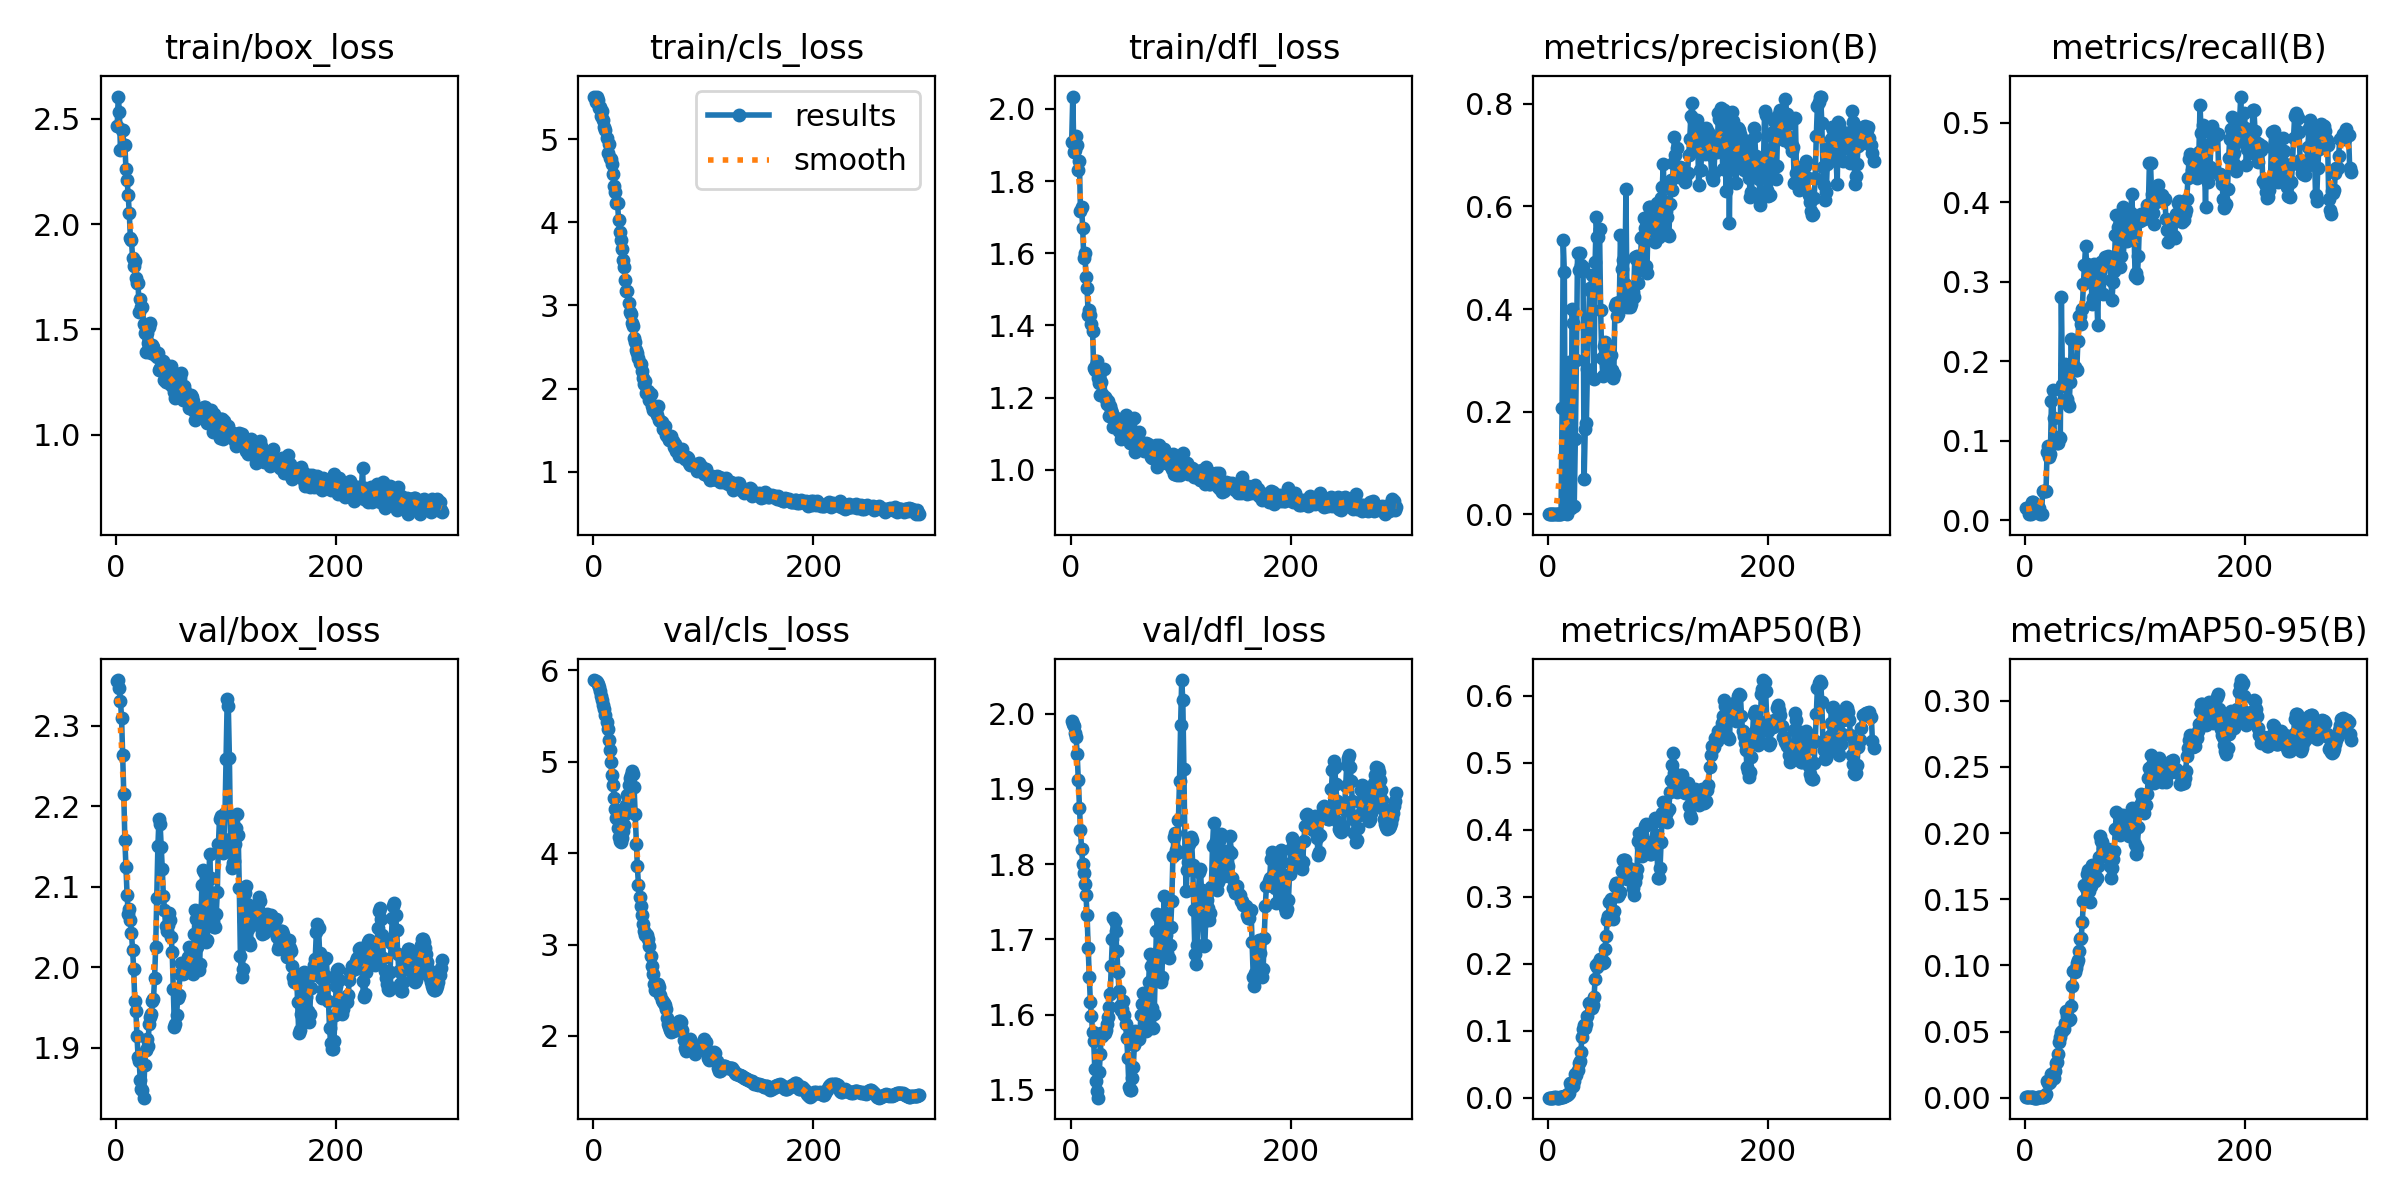

The data file committed next to this chart (first rows):
epoch, train/box_loss, train/cls_loss, train/dfl_loss, metrics/precision(B), metrics/recall(B), metrics/mAP50(B), metrics/mAP50-95(B), val/box_loss, val/cls_loss, val/dfl_loss, lr/pg0, lr/pg1, lr/pg2
1, 2.464, 5.504, 1.909, 0.00086, 0.01471, 0.00055, 0.00044, 2.356, 5.895, 1.99, 0, 0, 0
2, 2.606, 5.452, 2.034, 0.00086, 0.01471, 0.00054, 0.0004, 2.357, 5.886, 1.987, 2.6213e-06, 2.6213e-06, 2.6213e-06
3, 2.532, 5.512, 1.88, 0.00088, 0.01471, 0.00055, 0.00041, 2.347, 5.875, 1.983, 5.2253e-06, 5.2253e-06, 5.2253e-06
4, 2.351, 5.471, 1.887, 0.00067, 0.00735, 0.00043, 0.00034, 2.331, 5.855, 1.974, 7.8119e-06, 7.8119e-06, 7.8119e-06
5, 2.449, 5.375, 1.926, 0.00067, 0.00735, 0.00043, 0.00034, 2.31, 5.821, 1.969, 1.0381e-05, 1.0381e-05, 1.0381e-05
6, 2.448, 5.381, 1.901, 0.00127, 0.02206, 0.00081, 0.00052, 2.263, 5.773, 1.946, 1.2933e-05, 1.2933e-05, 1.2933e-05
7, 2.376, 5.281, 1.83, 0.00125, 0.02206, 0.00085, 0.00054, 2.216, 5.726, 1.912, 1.5468e-05, 1.5468e-05, 1.5468e-05
8, 2.375, 5.337, 1.855, 0.00051, 0.01471, 0.00044, 0.00019, 2.158, 5.672, 1.875, 1.7985e-05, 1.7985e-05, 1.7985e-05
9, 2.261, 5.234, 1.716, 0.00048, 0.01471, 0.00052, 0.00021, 2.125, 5.619, 1.846, 2.0485e-05, 2.0485e-05, 2.0485e-05
10, 2.211, 5.148, 1.728, 0.00044, 0.01471, 0.00058, 0.00024, 2.09, 5.577, 1.821, 2.2967e-05, 2.2967e-05, 2.2967e-05
11, 2.139, 5.108, 1.67, 0.00037, 0.01471, 0.00091, 0.00032, 2.067, 5.515, 1.8, 2.5432e-05, 2.5432e-05, 2.5432e-05
12, 2.053, 5.018, 1.586, 0.00031, 0.01471, 0.00107, 0.00033, 2.072, 5.438, 1.789, 2.788e-05, 2.788e-05, 2.788e-05
13, 1.935, 4.833, 1.6, 0.2066, 0.01471, 0.00136, 0.00036, 2.058, 5.359, 1.773, 3.031e-05, 3.031e-05, 3.031e-05
14, 1.923, 4.938, 1.534, 0.534, 0.00735, 0.00192, 0.00045, 2.043, 5.239, 1.759, 3.2723e-05, 3.2723e-05, 3.2723e-05
15, 1.84, 4.768, 1.505, 0.4727, 0.00735, 0.00293, 0.00066, 2.022, 5.13, 1.732, 3.5119e-05, 3.5119e-05, 3.5119e-05
16, 1.802, 4.764, 1.428, 0.00171, 0.03676, 0.00304, 0.00086, 1.998, 4.997, 1.689, 3.7497e-05, 3.7497e-05, 3.7497e-05
17, 1.826, 4.7, 1.444, 0.00154, 0.03676, 0.00508, 0.00124, 1.958, 4.854, 1.65, 3.9858e-05, 3.9858e-05, 3.9858e-05
18, 1.744, 4.585, 1.428, 0.151, 0.03676, 0.00628, 0.00158, 1.946, 4.745, 1.617, 4.2202e-05, 4.2202e-05, 4.2202e-05
19, 1.721, 4.436, 1.403, 0.2978, 0.03676, 0.00788, 0.00283, 1.914, 4.602, 1.598, 4.4528e-05, 4.4528e-05, 4.4528e-05
20, 1.72, 4.364, 1.384, 0.01972, 0.08529, 0.02277, 0.01257, 1.889, 4.481, 1.577, 4.6837e-05, 4.6837e-05, 4.6837e-05
21, 1.582, 4.234, 1.281, 0.01189, 0.09265, 0.01852, 0.01132, 1.883, 4.382, 1.565, 4.9128e-05, 4.9128e-05, 4.9128e-05
22, 1.644, 4.231, 1.277, 0.4005, 0.07941, 0.01764, 0.01145, 1.859, 4.273, 1.528, 5.1403e-05, 5.1403e-05, 5.1403e-05
23, 1.607, 4.022, 1.289, 0.3728, 0.08334, 0.01834, 0.01181, 1.848, 4.175, 1.511, 5.3659e-05, 5.3659e-05, 5.3659e-05
24, 1.606, 3.886, 1.302, 0.01681, 0.15, 0.02545, 0.01772, 1.847, 4.136, 1.498, 5.5899e-05, 5.5899e-05, 5.5899e-05
25, 1.525, 3.791, 1.255, 0.1465, 0.1632, 0.03563, 0.01833, 1.838, 4.125, 1.49, 5.8121e-05, 5.8121e-05, 5.8121e-05
26, 1.481, 3.683, 1.241, 0.3015, 0.1279, 0.03431, 0.01519, 1.878, 4.163, 1.523, 6.0326e-05, 6.0326e-05, 6.0326e-05
27, 1.392, 3.547, 1.208, 0.5101, 0.09934, 0.04222, 0.01997, 1.897, 4.238, 1.547, 6.2513e-05, 6.2513e-05, 6.2513e-05
28, 1.485, 3.456, 1.243, 0.477, 0.09853, 0.05196, 0.02607, 1.911, 4.312, 1.575, 6.4683e-05, 6.4683e-05, 6.4683e-05
29, 1.434, 3.303, 1.209, 0.5094, 0.09706, 0.05513, 0.02712, 1.902, 4.424, 1.572, 6.6836e-05, 6.6836e-05, 6.6836e-05
30, 1.513, 3.169, 1.279, 0.4861, 0.09706, 0.06844, 0.03311, 1.929, 4.524, 1.576, 6.8971e-05, 6.8971e-05, 6.8971e-05
31, 1.529, 3.174, 1.203, 0.474, 0.1044, 0.09083, 0.0425, 1.939, 4.634, 1.575, 7.1089e-05, 7.1089e-05, 7.1089e-05
32, 1.386, 3.03, 1.195, 0.4818, 0.1037, 0.1025, 0.0457, 1.942, 4.746, 1.58, 7.3189e-05, 7.3189e-05, 7.3189e-05
33, 1.426, 2.921, 1.181, 0.06871, 0.281, 0.1087, 0.04944, 1.958, 4.818, 1.588, 7.5273e-05, 7.5273e-05, 7.5273e-05
34, 1.417, 2.902, 1.191, 0.166, 0.17, 0.1051, 0.05071, 1.96, 4.856, 1.597, 7.7339e-05, 7.7339e-05, 7.7339e-05
35, 1.378, 2.789, 1.15, 0.1777, 0.1687, 0.1108, 0.05224, 1.987, 4.894, 1.611, 7.9387e-05, 7.9387e-05, 7.9387e-05
36, 1.39, 2.752, 1.177, 0.2832, 0.1959, 0.1226, 0.05689, 2.026, 4.87, 1.628, 8.1418e-05, 8.1418e-05, 8.1418e-05
37, 1.371, 2.607, 1.166, 0.3741, 0.1745, 0.1424, 0.06568, 2.086, 4.73, 1.664, 8.3432e-05, 8.3432e-05, 8.3432e-05
38, 1.389, 2.558, 1.158, 0.4412, 0.1524, 0.1423, 0.06204, 2.15, 4.433, 1.701, 8.5428e-05, 8.5428e-05, 8.5428e-05
39, 1.31, 2.469, 1.119, 0.4344, 0.1463, 0.1376, 0.05946, 2.184, 4.106, 1.728, 8.7408e-05, 8.7408e-05, 8.7408e-05
40, 1.315, 2.43, 1.143, 0.4663, 0.1438, 0.1344, 0.05898, 2.178, 3.858, 1.725, 8.9369e-05, 8.9369e-05, 8.9369e-05
41, 1.307, 2.372, 1.144, 0.4341, 0.174, 0.1393, 0.05924, 2.15, 3.652, 1.711, 9.1314e-05, 9.1314e-05, 9.1314e-05
42, 1.322, 2.305, 1.127, 0.2641, 0.2282, 0.1508, 0.06924, 2.122, 3.516, 1.685, 9.3241e-05, 9.3241e-05, 9.3241e-05
43, 1.352, 2.293, 1.12, 0.4924, 0.189, 0.1779, 0.08418, 2.088, 3.422, 1.656, 9.515e-05, 9.515e-05, 9.515e-05
44, 1.258, 2.213, 1.107, 0.5786, 0.1901, 0.1986, 0.096, 2.071, 3.32, 1.631, 9.7043e-05, 9.7043e-05, 9.7043e-05
45, 1.251, 2.13, 1.122, 0.5411, 0.1932, 0.1955, 0.09495, 2.052, 3.227, 1.612, 9.8917e-05, 9.8917e-05, 9.8917e-05
46, 1.258, 2.061, 1.086, 0.5407, 0.1885, 0.202, 0.09842, 2.044, 3.154, 1.607, 0.0001008, 0.0001008, 0.0001008
47, 1.328, 2.087, 1.138, 0.5566, 0.1894, 0.2069, 0.1019, 2.052, 3.107, 1.607, 0.0001026, 0.0001026, 0.0001026
48, 1.27, 1.952, 1.142, 0.3992, 0.225, 0.205, 0.1041, 2.067, 3.114, 1.618, 0.0001044, 0.0001044, 0.0001044
49, 1.239, 1.964, 1.091, 0.3044, 0.2565, 0.2062, 0.1107, 2.059, 3.101, 1.6, 0.0001062, 0.0001062, 0.0001062
50, 1.325, 1.966, 1.153, 0.2691, 0.2565, 0.2014, 0.1202, 2.038, 3.064, 1.587, 0.000108, 0.000108, 0.000108
51, 1.232, 1.865, 1.109, 0.3284, 0.2467, 0.2023, 0.1209, 2.019, 2.985, 1.569, 0.0001098, 0.0001098, 0.0001098
52, 1.298, 1.939, 1.116, 0.3354, 0.2653, 0.2222, 0.1328, 1.973, 2.875, 1.543, 0.0001116, 0.0001116, 0.0001116
53, 1.204, 1.792, 1.082, 0.2758, 0.2976, 0.2418, 0.1485, 1.926, 2.768, 1.504, 0.0001133, 0.0001133, 0.0001133
54, 1.176, 1.744, 1.075, 0.3232, 0.3211, 0.2654, 0.161, 1.929, 2.678, 1.5, 0.000115, 0.000115, 0.000115
55, 1.253, 1.772, 1.095, 0.2749, 0.3447, 0.2721, 0.1584, 1.941, 2.565, 1.5, 0.0001167, 0.0001167, 0.0001167
56, 1.216, 1.74, 1.076, 0.3105, 0.3227, 0.2927, 0.169, 1.961, 2.506, 1.515, 0.0001184, 0.0001184, 0.0001184
57, 1.236, 1.715, 1.096, 0.3109, 0.3035, 0.2976, 0.1724, 1.966, 2.511, 1.531, 0.0001201, 0.0001201, 0.0001201
58, 1.269, 1.68, 1.144, 0.2811, 0.3099, 0.2737, 0.1564, 1.992, 2.55, 1.56, 0.0001217, 0.0001217, 0.0001217
59, 1.295, 1.792, 1.049, 0.2659, 0.3192, 0.2677, 0.1477, 2.005, 2.573, 1.578, 0.0001233, 0.0001233, 0.0001233
60, 1.184, 1.627, 1.059, 0.2738, 0.3021, 0.279, 0.1601, 1.993, 2.534, 1.567, 0.000125, 0.000125, 0.000125
... 236 more rows
